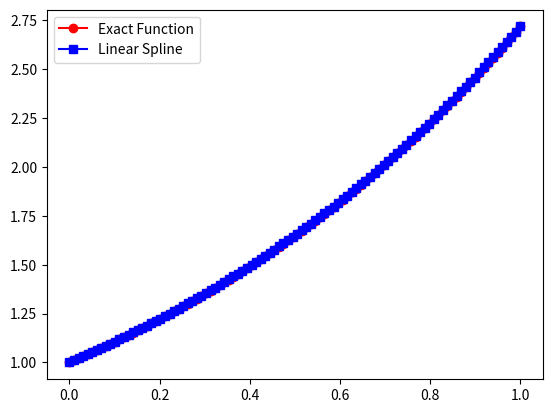
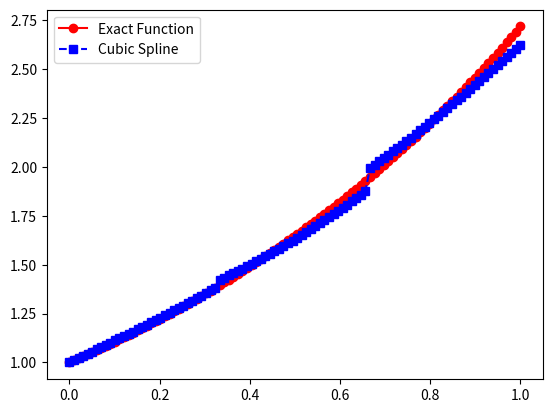

Source code (Python) for these figures, in order:
#!/usr/bin/env python
# coding: utf-8

# In[1]:


"""
파일 이름: lab8.py
[redacted]
[redacted]
설명:
    이 스크립트는 선형 및 3차 스플라인 보간법을 구현하고 비교합니다.
    포함된 보간 방법:
    - 선형 스플라인 보간 (Linear Spline Interpolation)
    - 자연 스플라인 보간 (Natural Cubic Spline Interpolation)
    
    스크립트는 각 방법의 정확도를 평가하고, 시각화를 통해 보간 성능을 분석합니다.

사용 방법:
    - 스크립트를 실행하여 선형 및 3차 스플라인 보간 결과를 확인합니다.
    - 시각화에는 다음이 포함됩니다:
        - 원래 함수와 보간 결과 비교
        - 절대 오차 그래프

의존성:
    - Python 3.x
    - NumPy
    - Matplotlib

함수 설명:
    - eval_line(x0, f0, x1, f1, alpha): 두 점을 지나는 직선을 평가합니다.
    - eval_lin_spline(xeval, Neval, a, b, f, Nint): 선형 스플라인을 평가합니다.
    - create_natural_spline(yint, xint, N): 자연 스플라인 계수를 계산합니다.
    - eval_local_spline(x, xi, xip, Mi, Mip, Ci, Di): 개별 구간에서 3차 스플라인을 평가합니다.
    - eval_cubic_spline(xeval, Neval, xint, Nint, M, C, D): 전체 구간에서 3차 스플라인을 평가합니다.
    - driver_linear(): 선형 스플라인 보간을 실행하고 결과를 시각화합니다.
    - driver_cubic(): 자연 스플라인 보간을 실행하고 결과를 시각화합니다.

버전:
    1.0
"""





import numpy as np
import matplotlib.pyplot as mpl

def eval_line(x0, f0, x1, f1, alpha):
    return f0 + (f1 - f0) * (alpha - x0) / (x1 - x0)

def eval_lin_spline(xeval, Neval, a, b, f, Nint):
    xint = np.linspace(a, b, Nint + 1)
    yeval = np.zeros(Neval)
    
    for j in range(Nint):
        atmp, btmp = xint[j], xint[j + 1]
        fa, fb = f(atmp), f(btmp)
        ind = np.where((xeval >= atmp) & (xeval <= btmp))
        xloc = xeval[ind]
        
        yloc = np.array([eval_line(atmp, fa, btmp, fb, x) for x in xloc])
        yeval[ind] = yloc
    
    return yeval

def driver_linear():
    f = lambda x: np.exp(x)
    a, b = 0, 1
    Neval = 100
    xeval = np.linspace(a, b, Neval)
    Nint = 10
    
    yeval = eval_lin_spline(xeval, Neval, a, b, f, Nint)
    fex = f(xeval)
    
    mpl.figure()
    mpl.plot(xeval, fex, 'ro-', label='Exact Function')
    mpl.plot(xeval, yeval, 'bs-', label='Linear Spline')
    mpl.legend()
    mpl.show()

def create_natural_spline(yint, xint, N):
    h = np.diff(xint)
    b = np.zeros(N - 1)
    A = np.zeros((N - 1, N - 1))
    
    for i in range(1, N):
        if i > 1:
            A[i - 1, i - 2] = h[i - 2]
        A[i - 1, i - 1] = 2 * (h[i - 2] + h[i - 1])
        if i < N - 1:
            A[i - 1, i] = h[i - 1]
        b[i - 1] = 6 * ((yint[i + 1] - yint[i]) / h[i] - (yint[i] - yint[i - 1]) / h[i - 1])
    
    M = np.zeros(N + 1)
    M[1:N] = np.linalg.solve(A, b)
    
    C = (yint[1:] - yint[:-1]) / h - h * (M[1:] + 2 * M[:-1]) / 6
    D = yint[:-1]
    
    return M, C, D

def eval_local_spline(x, xi, xip, Mi, Mip, Ci, Di):
    hi = xip - xi
    return ((Mi * (xip - x)**3 + Mip * (x - xi)**3) / (6 * hi) +
            (Ci * (x - xi) + Di))

def eval_cubic_spline(xeval, Neval, xint, Nint, M, C, D):
    yeval = np.zeros(Neval)
    
    for j in range(Nint):
        atmp, btmp = xint[j], xint[j + 1]
        ind = np.where((xeval >= atmp) & (xeval <= btmp))
        xloc = xeval[ind]
        
        yloc = eval_local_spline(xloc, atmp, btmp, M[j], M[j + 1], C[j], D[j])
        yeval[ind] = yloc
    
    return yeval

def driver_cubic():
    f = lambda x: np.exp(x)
    a, b = 0, 1
    Nint = 3
    xint = np.linspace(a, b, Nint + 1)
    yint = f(xint)
    Neval = 100
    xeval = np.linspace(a, b, Neval)
    
    M, C, D = create_natural_spline(yint, xint, Nint)
    yeval = eval_cubic_spline(xeval, Neval, xint, Nint, M, C, D)
    fex = f(xeval)
    
    mpl.figure()
    mpl.plot(xeval, fex, 'ro-', label='Exact Function')
    mpl.plot(xeval, yeval, 'bs--', label='Cubic Spline')
    mpl.legend()
    mpl.show()

driver_linear()
driver_cubic()


# In[ ]:




